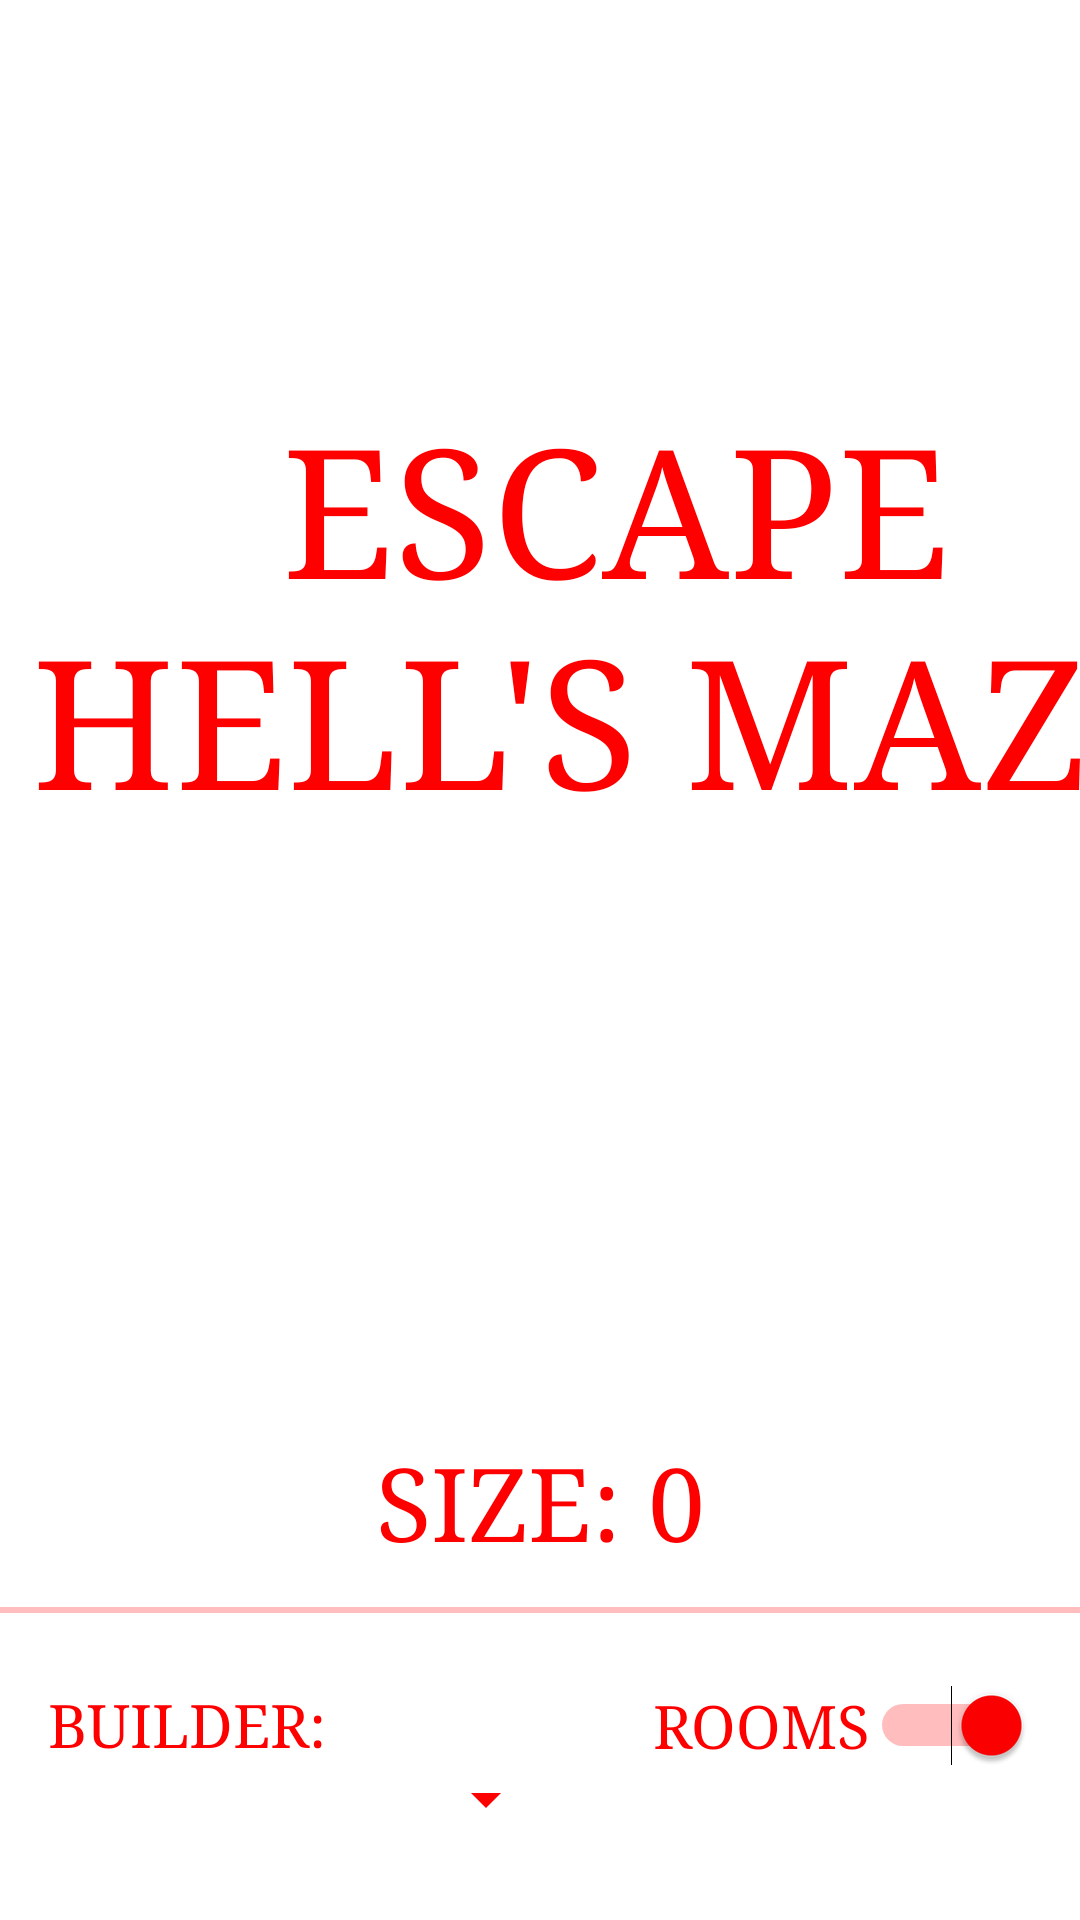

Here is an Android app screen rendered from its layout file. Give the layout XML and the strings, colors and styles it references.
<!-- AndroidManifest.xml: application theme Theme.AMazeByNoahSchulman -->
<!-- res/layout/activity_amaze.xml -->
<?xml version="1.0" encoding="utf-8"?>
<androidx.constraintlayout.widget.ConstraintLayout xmlns:android="http://schemas.android.com/apk/res/android"
    xmlns:app="http://schemas.android.com/apk/res-auto"
    xmlns:tools="http://schemas.android.com/tools"
    android:layout_width="match_parent"
    android:layout_height="match_parent"
    android:visibility="visible"
    tools:context=".gui.AMazeActivity"
    tools:visibility="visible">

    <ImageView
        android:id="@+id/imageView"
        android:layout_width="608dp"
        android:layout_height="1290dp"
        android:adjustViewBounds="true"
        android:scaleType="fitXY"
        app:srcCompat="@drawable/hell_background_option_1"
        tools:layout_editor_absoluteX="-72dp" />

    <TextView
        android:id="@+id/textEscapeHellsMaze"
        android:layout_width="411dp"
        android:layout_height="wrap_content"
        android:layout_marginTop="130dp"
        android:fontFamily="serif"
        android:gravity="center_horizontal"
        android:text="@string/welcome"
        android:textColor="@color/hell_main"
        android:textSize="60sp"
        app:layout_constraintStart_toStartOf="parent"
        app:layout_constraintTop_toTopOf="parent" />

    <Button
        android:id="@+id/exploreButton"
        android:layout_width="wrap_content"
        android:layout_height="wrap_content"
        android:layout_marginTop="63dp"
        android:layout_marginEnd="63dp"
        android:backgroundTint="@color/hell_main"
        android:fontFamily="serif"
        android:text="@string/explore"
        android:textColor="@color/black"
        android:textStyle="bold"
        app:iconTint="@color/black"
        app:layout_constraintEnd_toEndOf="parent"
        app:layout_constraintTop_toBottomOf="@+id/spinner" />

    <Button
        android:id="@+id/revisitButton"
        android:layout_width="wrap_content"
        android:layout_height="wrap_content"
        android:layout_marginStart="63dp"
        android:layout_marginTop="63dp"
        android:backgroundTint="@color/hell_main"
        android:fontFamily="serif"
        android:text="@string/revisit"
        android:textColor="@color/black"
        android:textStyle="bold"
        app:iconTint="@color/black"
        app:layout_constraintStart_toStartOf="parent"
        app:layout_constraintTop_toBottomOf="@+id/spinner" />

    <TextView
        android:id="@+id/seekBarProgress"
        android:layout_width="wrap_content"
        android:layout_height="wrap_content"
        android:layout_centerHorizontal="true"
        android:layout_marginTop="200dp"
        android:fontFamily="serif"
        android:text="@string/seekBarString"
        android:textColor="@color/hell_main"
        android:textSize="34sp"
        app:layout_constraintEnd_toEndOf="parent"
        app:layout_constraintStart_toStartOf="parent"
        app:layout_constraintTop_toBottomOf="@+id/textEscapeHellsMaze" />

    <SeekBar
        android:id="@+id/seekBar"
        android:layout_width="411dp"
        android:layout_height="wrap_content"
        android:layout_marginTop="5dp"
        android:backgroundTint="@color/hell_main"
        android:max="15"
        android:progressBackgroundTint="@color/hell_main"
        android:progressTint="@color/hell_main"
        android:thumbTint="@color/hell_main"
        app:layout_constraintEnd_toEndOf="parent"
        app:layout_constraintStart_toStartOf="parent"
        app:layout_constraintTop_toBottomOf="@+id/seekBarProgress" />

    <Spinner
        android:id="@+id/spinner"
        android:layout_width="180dp"
        android:layout_height="wrap_content"
        android:layout_marginStart="6dp"
        android:backgroundTint="@color/hell_main"
        android:visibility="visible"
        app:layout_constraintStart_toStartOf="parent"
        app:layout_constraintTop_toBottomOf="@+id/textView3" />

    <TextView
        android:id="@+id/textView3"
        android:layout_width="180dp"
        android:layout_height="wrap_content"
        android:layout_marginStart="16dp"
        android:layout_marginTop="16dp"
        android:fontFamily="serif"
        android:text="@string/builderSpinnerString"
        android:textColor="@color/hell_main"
        android:textSize="20sp"
        app:layout_constraintStart_toStartOf="parent"
        app:layout_constraintTop_toBottomOf="@+id/seekBar" />

    <Switch
        android:id="@+id/roomsSwitch"
        android:layout_width="wrap_content"
        android:layout_height="wrap_content"
        android:layout_marginTop="16dp"
        android:layout_marginEnd="16dp"
        android:checked="true"
        android:fontFamily="serif"
        android:showText="false"
        android:text="@string/roomSwitch"
        android:textColor="@color/hell_main"
        android:textSize="20sp"
        android:thumbTint="@color/hell_main"
        android:trackTint="@color/hell_main"
        app:layout_constraintEnd_toEndOf="parent"
        app:layout_constraintTop_toBottomOf="@+id/seekBar" />


</androidx.constraintlayout.widget.ConstraintLayout>
<!-- resources referenced by this layout -->
<resources>
  <color name="black">#FF000000</color>
  <color name="hell_main">#ff0000</color>
  <string name="builderSpinnerString">BUILDER:</string>
  <string name="explore">EXPLORE</string>
  <string name="revisit">REVISIT</string>
  <string name="roomSwitch">ROOMS</string>
  <string name="seekBarString">SIZE: 0</string>
  <string name="welcome">ESCAPE HELL\'S MAZE</string>
  <style name="Theme.AMazeByNoahSchulman" parent="Theme.MaterialComponents.DayNight.DarkActionBar">
          
          <item name="colorPrimary">@color/purple_500</item>
          <item name="colorPrimaryVariant">@color/purple_700</item>
          <item name="colorOnPrimary">@color/white</item>
          
          <item name="colorSecondary">@color/teal_200</item>
          <item name="colorSecondaryVariant">@color/teal_700</item>
          <item name="colorOnSecondary">@color/black</item>
          
          <item name="android:statusBarColor">?attr/colorPrimaryVariant</item>
          
      </style>
  <color name="purple_500">#FF6200EE</color>
  <color name="purple_700">#FF3700B3</color>
  <color name="white">#FFFFFFFF</color>
  <color name="teal_200">#FF03DAC5</color>
  <color name="teal_700">#FF018786</color>
</resources>
